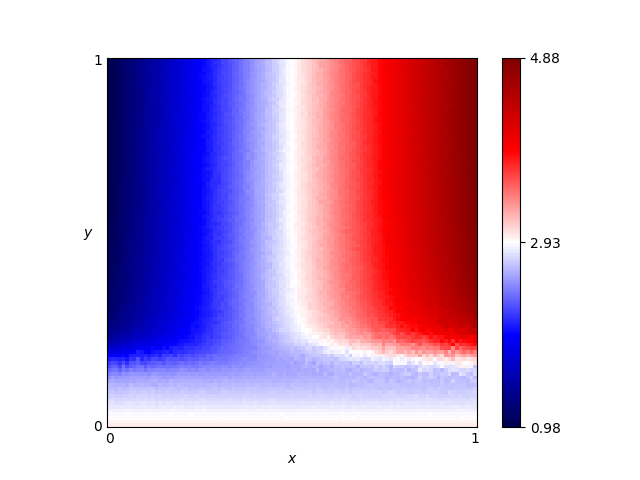

Values plotted in this chart, from the file beside it:
x, y, score
0.46, 0.76, 2.752
0.54, 0.86, 3.08
0.16, 0.19, 2.18
0.61, 0.18, 2.713
0.82, 0.41, 4.094
0.72, 0.66, 3.767
0.63, 0.37, 3.369
0.41, 0.28, 2.549
0.16, 0.44, 1.636
0.8, 0.33, 3.965
0.84, 0.23, 3.61
0.25, 0.48, 1.984
0.62, 0.7, 3.413
0.78, 0.28, 3.736
0.03, 0.68, 1.116
0.57, 0.0, 3.0
0.69, 0.37, 3.596
0.46, 0.05, 2.857
0.65, 0.03, 2.907
0.56, 0.8, 3.157
0.28, 0.44, 2.122
0.65, 0.0, 3.0
0.57, 0.1, 2.719
0.44, 0.29, 2.635
0.63, 0.49, 3.425
0.26, 0.03, 2.909
0.92, 0.27, 4.247
0.69, 0.35, 3.587
0.79, 0.78, 4.062
0.3, 0.26, 2.228
0.98, 0.54, 4.749
0.25, 0.62, 1.956
0.55, 0.43, 3.092
0.19, 0.06, 2.817
0.14, 0.65, 1.565
0.09, 0.65, 1.348
0.92, 1.0, 4.566
0.51, 0.43, 2.965
0.36, 0.66, 2.384
0.33, 0.92, 2.256
0.01, 0.93, 1.025
0.25, 0.81, 1.966
0.9, 0.46, 4.423
0.3, 0.12, 2.61
0.87, 0.59, 4.349
0.8, 0.75, 4.095
0.93, 0.2, 3.21
0.34, 0.41, 2.304
0.05, 0.48, 1.234
0.9, 0.12, 2.675
0.59, 0.65, 3.28
0.72, 0.62, 3.757
0.29, 0.87, 2.122
0.02, 0.72, 1.072
0.8, 0.35, 3.977
0.09, 0.22, 1.784
0.05, 0.61, 1.199
0.49, 0.38, 2.883
0.62, 0.21, 2.906
0.79, 0.55, 4.034
... 10,141 more rows
